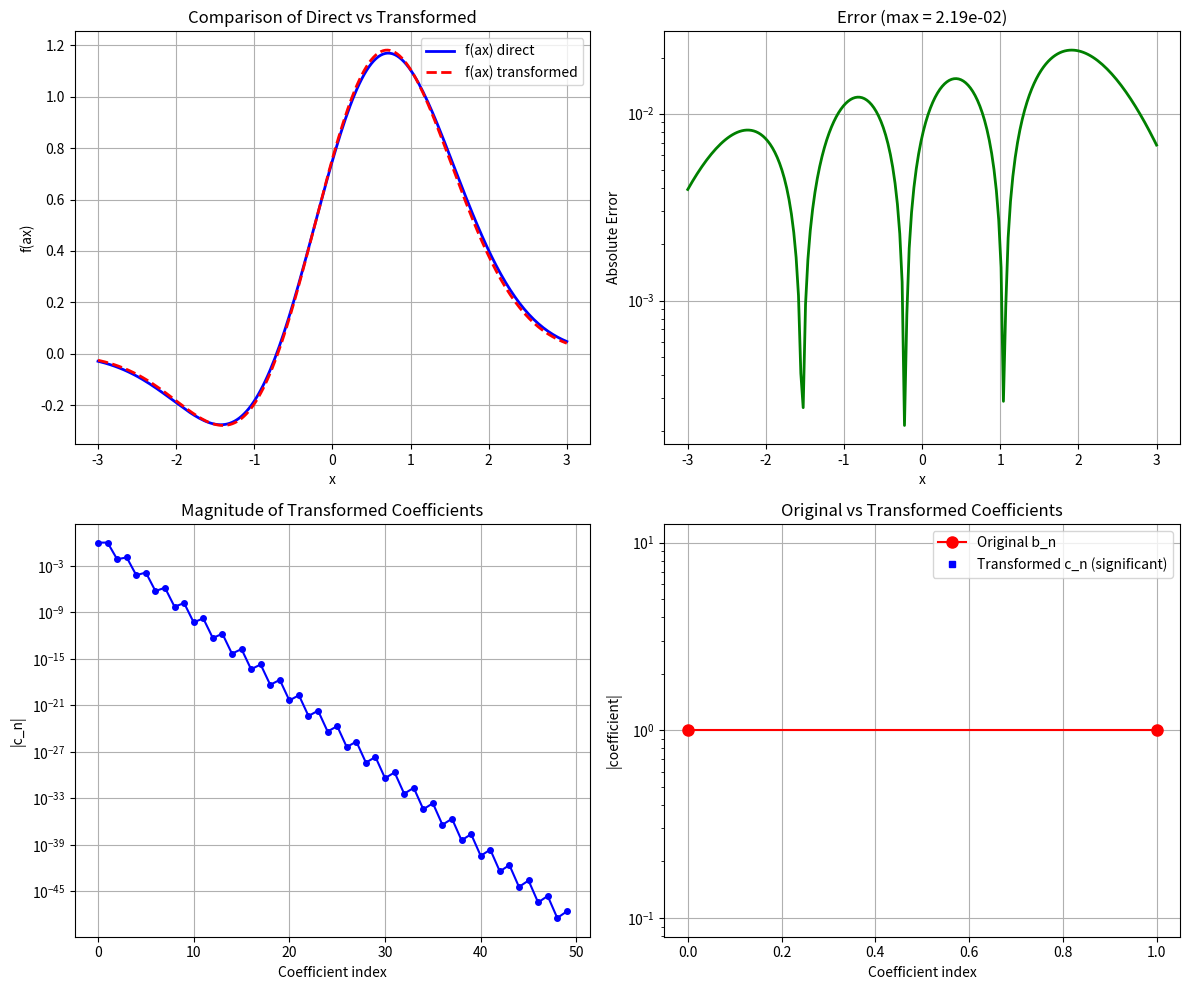

The matplotlib source for this figure:
import numpy as np
from scipy.special import poch, hyp2f1, gammaln
from math import factorial
from scipy.integrate import quad
from scipy.special import hermite
from scipy.special import eval_hermite
from datetime import datetime
import matplotlib.pyplot as plt


#numerical test of Hermite function scaling


def compute_Vnk_even(n, k, lmd, p):
    """Compute Vnk for even n and k using log-space arithmetic"""

    # Compute log(|Ink|)
    log_Ink = 0.5 * np.log(np.pi / p)
    log_Ink += (n + k) * np.log(2)
    log_Ink += ((n + k) / 2) * np.log(np.abs(lmd))

    # Pochhammer symbols in log space
    log_Ink += gammaln(1/2 + n/2) - gammaln(1/2)
    log_Ink += gammaln(1/2 + k/2) - gammaln(1/2)

    # Hypergeometric function
    hyp_val = hyp2f1(-n/2, -k/2, 1/2, -(1-lmd**2)/lmd**2)
    log_Ink += np.log(np.abs(hyp_val))

    # Sign
    sign_Ink = (-1)**int(k/2) * np.sign(hyp_val)

    # Compute log(normalization factor)
    log_norm = -0.5 * ((n + k) * np.log(2) + gammaln(n+1) + gammaln(k+1) + np.log(np.pi))

    # Total
    log_Vnk = log_norm + log_Ink
    sign_Vnk = sign_Ink

    return log_Vnk, sign_Vnk,log_Ink

def compute_Vnk_odd(n, k, lmd, p):
    """Compute Vnk for odd n and k using log-space arithmetic"""

    # Compute log(|Ink|)
    log_Ink = 0.5 * np.log(np.pi / p)
    log_Ink += (n + k - 1) * np.log(2)
    log_Ink += 0.5 * np.log(1 - lmd**2)
    log_Ink += ((n + k) / 2 - 1) * np.log(np.abs(lmd))

    # Pochhammer symbols in log space
    log_Ink += gammaln(3/2 + (n-1)/2) - gammaln(3/2)
    log_Ink += gammaln(3/2 + (k-1)/2) - gammaln(3/2)

    # Hypergeometric function
    hyp_val = hyp2f1(-(n-1)/2, -(k-1)/2, 3/2, -(1-lmd**2)/lmd**2)
    log_Ink += np.log(np.abs(hyp_val))

    # Sign
    sign_Ink = (-1)**int((k-1)/2) * np.sign(hyp_val)

    # Compute log(normalization factor)
    log_norm = -0.5 * ((n + k) * np.log(2) + gammaln(n+1) + gammaln(k+1) + np.log(np.pi))

    # Total
    log_Vnk = log_norm + log_Ink
    sign_Vnk = sign_Ink

    return log_Vnk, sign_Vnk,log_Ink

def hermite_basis(n, x):
    """
    Compute the normalized Hermite function u_n(x).

    u_n(x) = 1/sqrt(2^n * n! * sqrt(pi)) * exp(-x^2/2) * H_n(x)

    Parameters:
    -----------
    n : int
        Order of the Hermite function
    x : float or array
        Point(s) at which to evaluate the function

    Returns:
    --------
    float or array
        Value of u_n(x)
    """
    # Use log-space for normalization to avoid overflow
    log_norm = -0.5 * (n * np.log(2) + gammaln(n+1) + 0.5 * np.log(np.pi))
    norm = np.exp(log_norm)
    return norm * np.exp(-0.5 * x**2) * eval_hermite(n, x)

def compute_VE(n_max, a):
    """
    Compute the even part submatrix V^E.

    V^E[i,j] corresponds to V_{2i, 2j} from the full matrix.

    Parameters:
    -----------
    n_max : int
        Maximum index for even Hermite functions (will compute up to u_{2*n_max})
    a : float
        Scaling parameter

    Returns:
    --------
    V_E : ndarray of shape (n_max, n_max)
        Even part submatrix
    """
    p = (a**2 + 1) / 2
    lmd = (a**2 - 1) / (a**2 + 1)

    V_E = np.zeros((n_max, n_max))

    for i in range(n_max):
        for j in range(n_max):
            n = 2 * j  # Column index in full matrix
            k = 2 * i  # Row index in full matrix
            log_Vnk, sign_Vnk,_=compute_Vnk_even(n, k, lmd, p)
            V_E[i, j] =sign_Vnk*np.exp(log_Vnk)

    return V_E

def compute_VO(n_max, a):
    """
    Compute the odd part submatrix V^O.

    V^O[i,j] corresponds to V_{2i+1, 2j+1} from the full matrix.

    Parameters:
    -----------
    n_max : int
        Maximum index for odd Hermite functions (will compute up to u_{2*n_max+1})
    a : float
        Scaling parameter

    Returns:
    --------
    V_O : ndarray of shape (n_max, n_max)
        Odd part submatrix
    """
    p = (a**2 + 1) / 2
    lmd = (a**2 - 1) / (a**2 + 1)

    V_O = np.zeros((n_max, n_max))

    for i in range(n_max):
        for j in range(n_max):
            n = 2 * j + 1  # Column index in full matrix
            k = 2 * i + 1  # Row index in full matrix
            log_Vnk, sign_Vnk,_=compute_Vnk_odd(n, k, lmd, p)
            V_O[i, j] = sign_Vnk*np.exp(log_Vnk)


    return V_O


def construct_function(b_coeffs, x, eps=1e-15):
    """
    Construct a function f(x) = sum_n b_n * u_n(x)

    Parameters:
    -----------
    b_coeffs : array-like
        Coefficients [b_0, b_1, b_2, ...]
    x : float or array
        Point(s) at which to evaluate the function
    eps : float
        Threshold for including coefficients (only use |b_n| > eps)

    Returns:
    --------
    float or array
        Value of f(x)
    """
    result = 0.0
    for n, b_n in enumerate(b_coeffs):
        if np.abs(b_n) > eps:
            result += b_n * hermite_basis(n, x)
    return result


def compute_scaled_coefficients(b_coeffs, a, n_max_E, n_max_O):
    """
    Compute coefficients for f(ax) given coefficients of f(x).

    If f(x) = sum_n b_n * u_n(x), then
    f(ax) = sum_k c_k * u_k(x)

    where c = V * b (using the appropriate even/odd submatrices)

    Parameters:
    -----------
    b_coeffs : array-like
        Coefficients [b_0, b_1, b_2, ...] for f(x)
    a : float
        Scaling parameter
    n_max_E : int
        Dimension for V^E matrix
    n_max_O : int
        Dimension for V^O matrix

    Returns:
    --------
    c_coeffs : ndarray
        Coefficients for f(ax)
    """
    b_coeffs = np.array(b_coeffs)

    # Separate even and odd coefficients
    b_even = b_coeffs[0::2]  # b_0, b_2, b_4, ...
    b_odd = b_coeffs[1::2]   # b_1, b_3, b_5, ...

    # Pad if necessary
    if len(b_even) < n_max_E:
        b_even = np.pad(b_even, (0, n_max_E - len(b_even)))
    if len(b_odd) < n_max_O:
        b_odd = np.pad(b_odd, (0, n_max_O - len(b_odd)))

    # Compute V^E and V^O
    V_E = compute_VE(n_max_E, a)
    V_O = compute_VO(n_max_O, a)

    # Transform coefficients
    c_even = V_E @ b_even  # c_0, c_2, c_4, ...
    c_odd = V_O @ b_odd    # c_1, c_3, c_5, ...

    # Interleave back into full coefficient array
    n_total = 2 * max(n_max_E, n_max_O)
    c_coeffs = np.zeros(n_total)
    c_coeffs[0::2] = c_even
    c_coeffs[1::2] = c_odd

    return c_coeffs

a = 0.99
p = (a**2 + 1) / 2

alpha = a
beta = 1

lmd = (a**2 - 1) / (a**2 + 1)


n_max_E=100
n_max_O=100

b_coeffs=[1,1,]

t_interpolation_start=datetime.now()
c_coeffs=compute_scaled_coefficients(b_coeffs,a,n_max_E,n_max_O)

t_interpolation_end=datetime.now()
print(f"interpolation time: ",t_interpolation_end-t_interpolation_start)

# Test points
x_test = np.linspace(-3, 3, 200)

# Compute f(ax) directly
f_ax_direct = construct_function(b_coeffs, a * x_test)


# Compute f(ax) using transformed coefficients
f_ax_transformed = construct_function(c_coeffs, x_test)


# Compare
error = np.abs(f_ax_direct - f_ax_transformed)
max_error = np.max(error)
print(f"Maximum error: {max_error}")
print(f"Mean error: {np.mean(error)}")

# Create plots
fig, axes = plt.subplots(2, 2, figsize=(12, 10))

# Plot 1: Direct vs Transformed
axes[0, 0].plot(x_test, f_ax_direct, 'b-', label='f(ax) direct', linewidth=2)
axes[0, 0].plot(x_test, f_ax_transformed, 'r--', label='f(ax) transformed', linewidth=2)
axes[0, 0].set_xlabel('x')
axes[0, 0].set_ylabel('f(ax)')
axes[0, 0].set_title('Comparison of Direct vs Transformed')
axes[0, 0].legend()
axes[0, 0].grid(True)

# Plot 2: Error
axes[0, 1].plot(x_test, error, 'g-', linewidth=2)
axes[0, 1].set_xlabel('x')
axes[0, 1].set_ylabel('Absolute Error')
axes[0, 1].set_title(f'Error (max = {max_error:.2e})')
axes[0, 1].grid(True)
axes[0, 1].set_yscale('log')

# Plot 3: Coefficient magnitudes
n_coeffs_to_plot = min(50, len(c_coeffs))
axes[1, 0].semilogy(range(n_coeffs_to_plot), np.abs(c_coeffs[:n_coeffs_to_plot]), 'bo-', markersize=4)
axes[1, 0].set_xlabel('Coefficient index')
axes[1, 0].set_ylabel('|c_n|')
axes[1, 0].set_title('Magnitude of Transformed Coefficients')
axes[1, 0].grid(True)

# Plot 4: Original coefficients vs significant transformed coefficients
axes[1, 1].semilogy(range(len(b_coeffs)), np.abs(b_coeffs), 'ro-', markersize=8, label='Original b_n')
threshold = 1e-10 * np.max(np.abs(c_coeffs))
significant_indices = np.where(np.abs(c_coeffs) > threshold)[0]
axes[1, 1].semilogy(significant_indices, np.abs(c_coeffs[significant_indices]), 'bs', markersize=4, label='Transformed c_n (significant)')
axes[1, 1].set_xlabel('Coefficient index')
axes[1, 1].set_ylabel('|coefficient|')
axes[1, 1].set_title('Original vs Transformed Coefficients')
axes[1, 1].legend()
axes[1, 1].grid(True)

plt.tight_layout()
plt.savefig('hermite_scaling_results.png', dpi=150)
# plt.show()
plt.close()
print(f"\nNumber of significant transformed coefficients: {len(significant_indices)}")
print(f"Significant indices: {significant_indices[:20]}...")  # Show first 20
